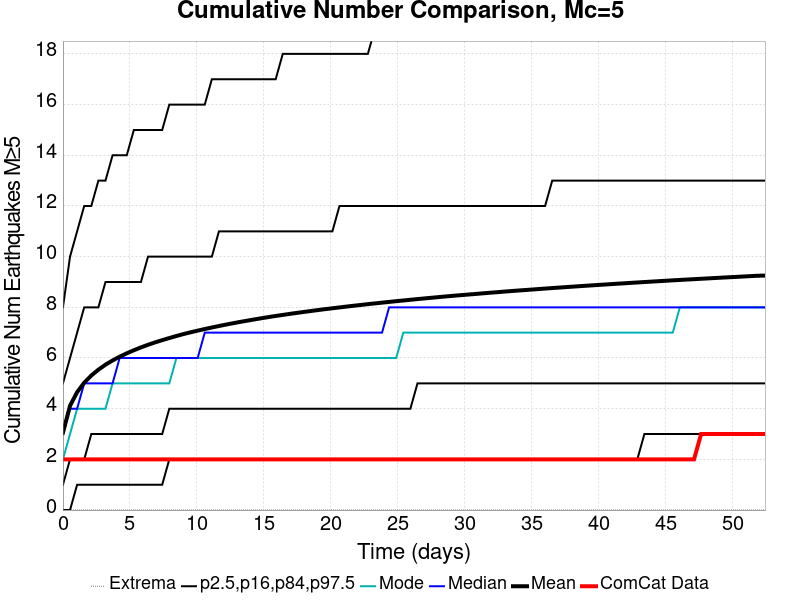

Data behind this chart, as committed beside it:
Time (days), ComCat Data, Simulation Mean, Simulation Median, Simulation Mode, Simulation Minimum, Simulation Maximum, 2.5 %-ile, 16 %-ile, 84 %-ile, 97.5 %-ile
0.0, 2.0, 3.051, 3.0, 2.0, 0.0, 21.0, 0.0, 1.0, 5.0, 8.0
0.5292, 2.0, 4.116, 4.0, 3.0, 0.0, 25.0, 0.0, 2.0, 6.0, 10.0
1.058, 2.0, 4.652, 4.0, 4.0, 0.0, 28.0, 1.0, 2.0, 7.0, 11.0
1.588, 2.0, 5.025, 5.0, 4.0, 0.0, 29.0, 1.0, 2.0, 8.0, 12.0
2.117, 2.0, 5.309, 5.0, 4.0, 0.0, 31.0, 1.0, 3.0, 8.0, 12.0
2.646, 2.0, 5.54, 5.0, 4.0, 0.0, 31.0, 1.0, 3.0, 8.0, 13.0
3.175, 2.0, 5.737, 5.0, 4.0, 0.0, 32.0, 1.0, 3.0, 9.0, 13.0
3.704, 2.0, 5.903, 5.0, 5.0, 0.0, 33.0, 1.0, 3.0, 9.0, 14.0
4.234, 2.0, 6.052, 6.0, 5.0, 0.0, 34.0, 1.0, 3.0, 9.0, 14.0
4.763, 2.0, 6.185, 6.0, 5.0, 0.0, 37.0, 1.0, 3.0, 9.0, 14.0
5.292, 2.0, 6.306, 6.0, 5.0, 0.0, 38.0, 1.0, 3.0, 9.0, 15.0
5.821, 2.0, 6.419, 6.0, 5.0, 0.0, 40.0, 1.0, 3.0, 9.0, 15.0
6.35, 2.0, 6.522, 6.0, 5.0, 0.0, 42.0, 1.0, 3.0, 10.0, 15.0
6.879, 2.0, 6.618, 6.0, 5.0, 0.0, 42.0, 1.0, 3.0, 10.0, 15.0
7.409, 2.0, 6.705, 6.0, 5.0, 0.0, 42.0, 1.0, 3.0, 10.0, 15.0
7.938, 2.0, 6.788, 6.0, 5.0, 0.0, 42.0, 2.0, 4.0, 10.0, 16.0
8.467, 2.0, 6.869, 6.0, 6.0, 0.0, 43.0, 2.0, 4.0, 10.0, 16.0
8.996, 2.0, 6.945, 6.0, 6.0, 0.0, 45.0, 2.0, 4.0, 10.0, 16.0
9.525, 2.0, 7.015, 6.0, 6.0, 0.0, 45.0, 2.0, 4.0, 10.0, 16.0
10.05, 2.0, 7.08, 6.0, 6.0, 0.0, 46.0, 2.0, 4.0, 10.0, 16.0
10.58, 2.0, 7.144, 7.0, 6.0, 0.0, 47.0, 2.0, 4.0, 10.0, 16.0
11.11, 2.0, 7.205, 7.0, 6.0, 0.0, 47.0, 2.0, 4.0, 10.0, 17.0
11.64, 2.0, 7.263, 7.0, 6.0, 0.0, 47.0, 2.0, 4.0, 11.0, 17.0
12.17, 2.0, 7.319, 7.0, 6.0, 0.0, 47.0, 2.0, 4.0, 11.0, 17.0
12.7, 2.0, 7.374, 7.0, 6.0, 0.0, 47.0, 2.0, 4.0, 11.0, 17.0
13.23, 2.0, 7.425, 7.0, 6.0, 0.0, 48.0, 2.0, 4.0, 11.0, 17.0
13.76, 2.0, 7.474, 7.0, 6.0, 0.0, 48.0, 2.0, 4.0, 11.0, 17.0
14.29, 2.0, 7.523, 7.0, 6.0, 0.0, 48.0, 2.0, 4.0, 11.0, 17.0
14.82, 2.0, 7.57, 7.0, 6.0, 0.0, 48.0, 2.0, 4.0, 11.0, 17.0
15.35, 2.0, 7.616, 7.0, 6.0, 0.0, 48.0, 2.0, 4.0, 11.0, 17.0
15.88, 2.0, 7.66, 7.0, 6.0, 0.0, 48.0, 2.0, 4.0, 11.0, 17.0
16.4, 2.0, 7.701, 7.0, 6.0, 0.0, 49.0, 2.0, 4.0, 11.0, 18.0
16.93, 2.0, 7.742, 7.0, 6.0, 0.0, 49.0, 2.0, 4.0, 11.0, 18.0
17.46, 2.0, 7.781, 7.0, 6.0, 0.0, 49.0, 2.0, 4.0, 11.0, 18.0
17.99, 2.0, 7.819, 7.0, 6.0, 0.0, 50.0, 2.0, 4.0, 11.0, 18.0
18.52, 2.0, 7.857, 7.0, 6.0, 0.0, 50.0, 2.0, 4.0, 11.0, 18.0
19.05, 2.0, 7.893, 7.0, 6.0, 0.0, 50.0, 2.0, 4.0, 11.0, 18.0
19.58, 2.0, 7.929, 7.0, 6.0, 0.0, 50.0, 2.0, 4.0, 11.0, 18.0
20.11, 2.0, 7.963, 7.0, 6.0, 0.0, 50.0, 2.0, 4.0, 11.0, 18.0
20.64, 2.0, 7.997, 7.0, 6.0, 0.0, 50.0, 2.0, 4.0, 12.0, 18.0
21.17, 2.0, 8.03, 7.0, 6.0, 0.0, 50.0, 2.0, 4.0, 12.0, 18.0
21.7, 2.0, 8.063, 7.0, 6.0, 0.0, 50.0, 2.0, 4.0, 12.0, 18.0
22.23, 2.0, 8.094, 7.0, 6.0, 0.0, 50.0, 2.0, 4.0, 12.0, 18.0
22.76, 2.0, 8.126, 7.0, 6.0, 0.0, 50.0, 2.0, 4.0, 12.0, 18.0
23.28, 2.0, 8.156, 7.0, 6.0, 0.0, 50.0, 2.0, 4.0, 12.0, 19.0
23.81, 2.0, 8.185, 7.0, 6.0, 0.0, 50.0, 2.0, 4.0, 12.0, 19.0
24.34, 2.0, 8.214, 8.0, 6.0, 0.0, 50.0, 2.0, 4.0, 12.0, 19.0
24.87, 2.0, 8.243, 8.0, 6.0, 0.0, 50.0, 2.0, 4.0, 12.0, 19.0
25.4, 2.0, 8.27, 8.0, 7.0, 0.0, 50.0, 2.0, 4.0, 12.0, 19.0
25.93, 2.0, 8.298, 8.0, 7.0, 0.0, 50.0, 2.0, 4.0, 12.0, 19.0
26.46, 2.0, 8.326, 8.0, 7.0, 0.0, 50.0, 2.0, 5.0, 12.0, 19.0
26.99, 2.0, 8.352, 8.0, 7.0, 0.0, 50.0, 2.0, 5.0, 12.0, 19.0
27.52, 2.0, 8.378, 8.0, 7.0, 0.0, 50.0, 2.0, 5.0, 12.0, 19.0
28.05, 2.0, 8.405, 8.0, 7.0, 0.0, 50.0, 2.0, 5.0, 12.0, 19.0
28.58, 2.0, 8.43, 8.0, 7.0, 0.0, 50.0, 2.0, 5.0, 12.0, 19.0
29.11, 2.0, 8.455, 8.0, 7.0, 0.0, 50.0, 2.0, 5.0, 12.0, 19.0
29.63, 2.0, 8.478, 8.0, 7.0, 0.0, 50.0, 2.0, 5.0, 12.0, 19.0
30.16, 2.0, 8.501, 8.0, 7.0, 0.0, 50.0, 2.0, 5.0, 12.0, 19.0
30.69, 2.0, 8.524, 8.0, 7.0, 0.0, 50.0, 2.0, 5.0, 12.0, 19.0
31.22, 2.0, 8.548, 8.0, 7.0, 0.0, 50.0, 2.0, 5.0, 12.0, 19.0
... 40 more rows
